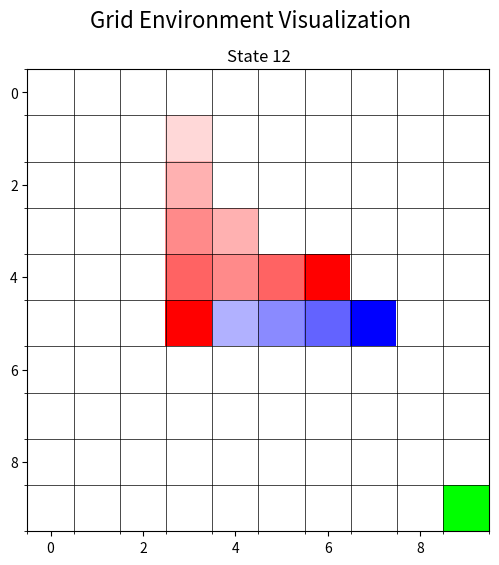
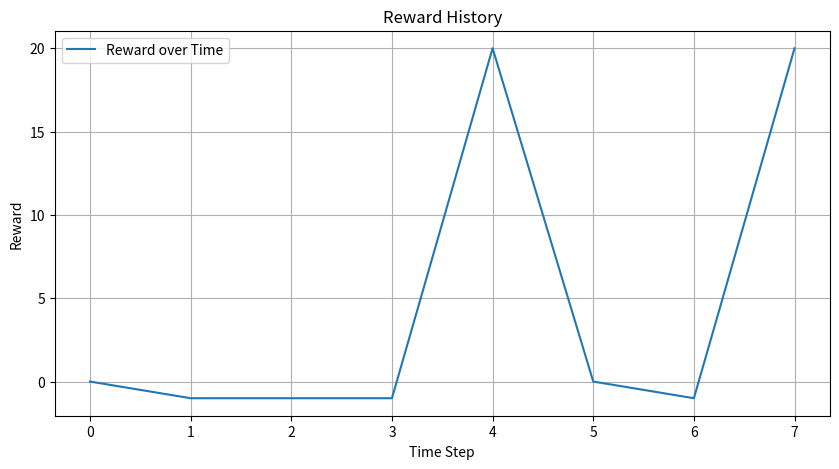

Source code (Python) for these figures, in order:
# Displays current state of experiment while running. Show the grid board and images of the agent, obstacles, and goal.
# Can also generate figures for project presentation.

import matplotlib.pyplot as plt
import numpy as np
import random

def plot_reward_over_time(reward_history):
    '''
    Plots the reward history over time to visualize the learning progress of the agent.
    
    :param reward_history: List of rewards received at each time step.
    '''
    plt.figure(figsize=(10, 5))
    plt.plot(reward_history, label='Reward over Time')
    plt.xlabel('Time Step')
    plt.ylabel('Reward')
    plt.title('Reward History')
    plt.legend()
    plt.grid()
    plt.show()

def visualize_environment(size, state_vec, figure_title="Grid Environment Visualization"):
    '''
    Function visualizes the grid environment based on the state vector, which includes the all agent's positions, goal positions, 
    and obstacles positions. It also shows the current location of all objects in clear colors, as well as the previous path of the
    agent (getting more faded the further back in time, up to 5 timesteps) and previous obstacle positions (faded gray) if a 
    previous state is provided. The states should update as we progress through the states, showing the movement of the agent and
    obstacles over time.
    
    :param size: size of the grid environment (e.g., 10 for a 10x10 grid)
    :param state_vec: List of states to visualize, where each state is a tuple (agent_pos, goal_pos, obstacles)
    '''
    plt.figure(figsize=(6, 6))
    if not state_vec:
        print("No states to visualize.")
        return
    for i in range(len(state_vec)):
        #initialize grid
        grid = np.zeros((size, size, 3), dtype=np.uint8) + 255  # White background
        #plot previous state with faded colors
        for j in range(5, 0, -1):
            if i-j >= 0:
                fade_value = 60+39*j  # 255/5 = 51, so each step back is 51 less in intensity
                agent_pos, goal_pos, obstacles = state_vec[i-j]
                # grid = np.zeros((size, size, 3), dtype=np.uint8) + 255
                for obs in obstacles:
                    grid[obs] = [255, fade_value, fade_value]  # Obstacles in red
                grid[agent_pos] = [fade_value, fade_value, 255]  # Agent in blue
        # plot current state with full colors
        agent_pos, goal_pos, obstacles = state_vec[i]
        # grid = np.zeros((size, size, 3), dtype=np.uint8) + 255
        grid[goal_pos] = [0, 255, 0]  # Goal in green
        for obs in obstacles:
            grid[obs] = [255, 0, 0]  # Obstacles in red
        grid[agent_pos] = [0, 0, 255]  # Agent in blue

        plt.suptitle(figure_title, fontsize=16)
        plt.imshow(grid)
        plt.title(f"State {i}")
        plt.axis('on')
        ax = plt.gca()
        ax.set_xticks(np.arange(-0.5, size, 1), minor=True)
        ax.set_yticks(np.arange(-0.5, size, 1), minor=True)
        ax.grid(which='minor', color='black', linestyle='-', linewidth=0.5)
        plt.pause(0.5)
        # plt.close()

if __name__ == "__main__":
    size = 10
    state_vec = [((0, 0), (9, 9), [(2, 2), (3, 3)]), \
                ((1, 0), (9, 9), [(2, 1), (3, 4)]), \
                ((2, 0), (9, 9), [(1, 1), (4, 4)]), \
                ((3, 0), (9, 9), [(1, 2), (5, 4)]), \
                ((4, 0), (9, 9), [(1, 3), (4, 4)]), \
                ((4, 1), (9, 9), [(1, 4), (4, 3)]), \
                ((4, 2), (9, 9), [(1, 5), (4, 4)]), \
                ((4, 3), (9, 9), [(1, 4), (5, 4)]), \
                ((5, 3), (9, 9), [(1, 3), (4, 4)]), \
                ((5, 4), (9, 9), [(2, 3), (3, 4)]), \
                ((5, 5), (9, 9), [(3, 3), (4, 4)]), \
                ((5, 6), (9, 9), [(4, 3), (4, 5)]), \
                ((5, 7), (9, 9), [(5, 3), (4, 6)])]  # Example state vector with 5 states showing agent movement
    visualize_environment(size, state_vec)

    reward_history = [0, -1, -1, -1, 20, 0, -1, 20]  # Example reward history
    plot_reward_over_time(reward_history)